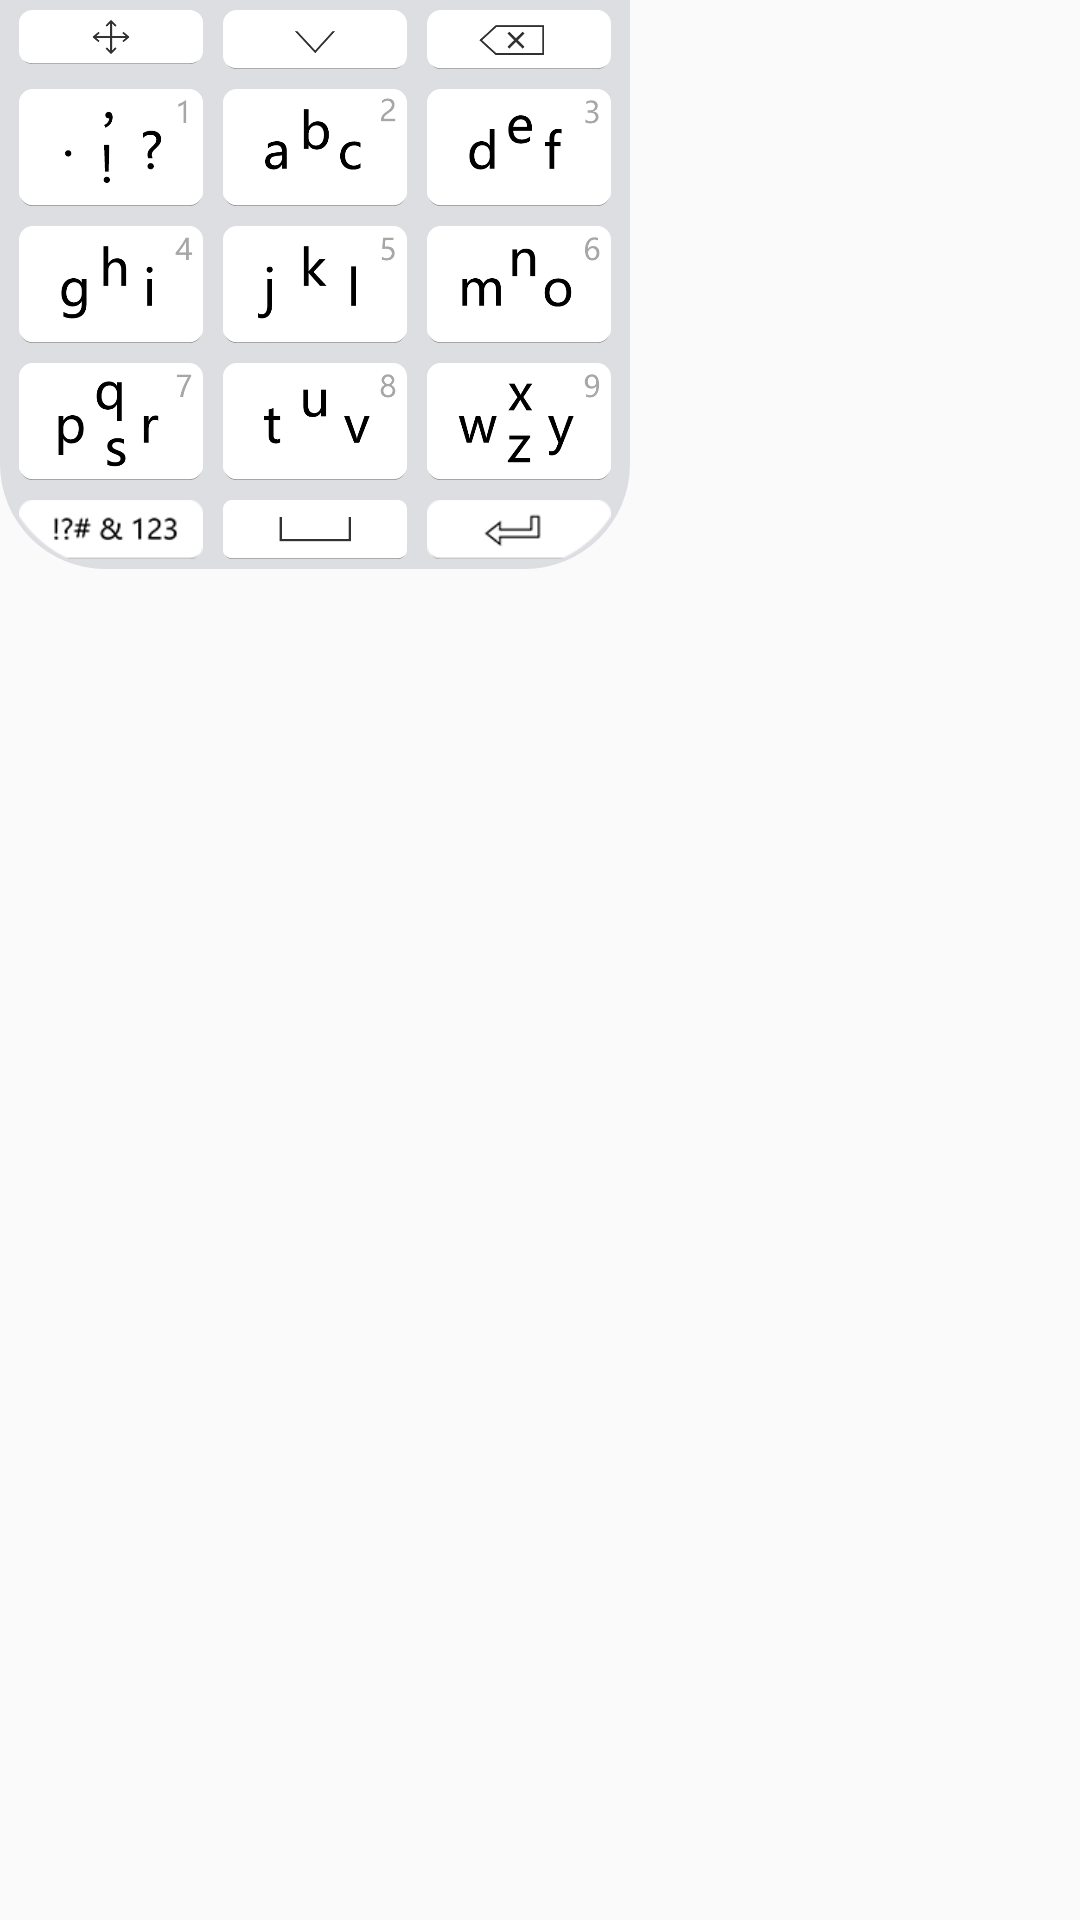

Reconstruct the res/layout file that produces this screen, plus the resources it refers to.
<!-- AndroidManifest.xml: application theme AppTheme -->
<!-- res/layout/keyboard.xml -->
<?xml version="1.0" encoding="utf-8"?>
<LinearLayout xmlns:android="http://schemas.android.com/apk/res/android"
    android:orientation="vertical"
    android:layout_width="wrap_content"
    android:layout_height="wrap_content">

    <FrameLayout
        android:layout_width="wrap_content"
        android:layout_height="wrap_content"
        android:background="@drawable/keyboard_shape_corner">
        <TableLayout
            android:layout_width="match_parent"
            android:layout_height="match_parent">
            <TableRow>

                <Button
                    android:id="@+id/direction"
                    android:layout_width="10.5mm"
                    android:layout_height="18dp"
                    android:layout_marginBottom="0.55mm"
                    android:layout_marginLeft="1.1mm"
                    android:layout_marginRight="0.55mm"
                    android:layout_marginTop="0.55mm"
                    android:background="@drawable/direction"
                    android:gravity="center"
                    android:padding="0mm"
                    android:text="button_direction"
                    android:textColor="@color/transparent"
                    android:textAllCaps="false"
                    android:textSize="18sp" />

                <Button
                    android:id="@+id/hide"
                    android:background="@drawable/hide"
                    android:layout_width="10.5mm"
                    android:layout_height="3.35mm"
                    android:layout_marginBottom="0.55mm"
                    android:layout_marginLeft="0.55mm"
                    android:layout_marginRight="0.55mm"
                    android:layout_marginTop="0.55mm"
                    android:gravity="center"
                    android:padding="0mm"
                    android:text="button_hide"
                    android:textColor="@color/transparent"
                    android:textAllCaps="false"
                    android:textSize="18sp" />

                <Button
                    android:id="@+id/back"
                    android:background="@drawable/back"
                    android:gravity="center"
                    android:padding="0mm"
                    android:textSize="18sp"
                    android:text="button_back"
                    android:textColor="@color/transparent"
                    android:layout_width="10.5mm"
                    android:layout_height="3.35mm"
                    android:layout_marginLeft="0.55mm"
                    android:layout_marginTop="0.55mm"
                    android:layout_marginBottom="0.55mm"
                    android:layout_marginRight="1.1mm"
                    android:textAllCaps="false" />
            </TableRow>
            <TableRow>
                <Button
                    android:id="@+id/button1"
                    android:gravity="center"
                    android:padding="0mm"
                    android:background="@drawable/mark"
                    android:textColor="@color/transparent"
                    android:textSize="18sp"
                    android:layout_width="10.5mm"
                    android:layout_height="6.7mm"
                    android:layout_marginLeft="1.1mm"
                    android:layout_marginTop="0.55mm"
                    android:layout_marginBottom="0.55mm"
                    android:layout_marginRight="0.55mm"
                    android:textAllCaps="false"
                    android:text=".,?!" />
                <Button
                    android:id="@+id/button2"
                    android:gravity="center"
                    android:background="@drawable/abc"
                    android:textColor="@color/transparent"
                    android:padding="0mm"
                    android:textSize="18sp"
                    android:layout_width="10.5mm"
                    android:layout_height="6.7mm"
                    android:layout_margin="0.55mm"
                    android:textAllCaps="false"
                    android:text="abc" />
                <Button
                    android:id="@+id/button3"
                    android:background="@drawable/def"
                    android:textColor="@color/transparent"
                    android:gravity="center"
                    android:padding="0mm"
                    android:textSize="18sp"
                    android:layout_width="10.5mm"
                    android:layout_height="6.7mm"
                    android:layout_marginLeft="0.55mm"
                    android:layout_marginTop="0.55mm"
                    android:layout_marginBottom="0.55mm"
                    android:layout_marginRight="1.1mm"
                    android:textAllCaps="false"
                    android:text="def" />
            </TableRow>
            <TableRow>
                <Button
                    android:id="@+id/button4"
                    android:background="@drawable/ghi"
                    android:textColor="@color/transparent"
                    android:gravity="center"
                    android:padding="0mm"
                    android:textSize="18sp"
                    android:layout_width="10.5mm"
                    android:layout_height="6.7mm"
                    android:layout_marginLeft="1.1mm"
                    android:layout_marginTop="0.55mm"
                    android:layout_marginBottom="0.55mm"
                    android:layout_marginRight="0.55mm"
                    android:textAllCaps="false"
                    android:text="ghi" />
                <Button
                    android:id="@+id/button5"
                    android:background="@drawable/jkl"
                    android:textColor="@color/transparent"
                    android:gravity="center"
                    android:padding="0mm"
                    android:textSize="18sp"
                    android:layout_width="10.5mm"
                    android:layout_height="6.7mm"
                    android:layout_margin="0.55mm"
                    android:textAllCaps="false"
                    android:text="jkl" />
                <Button
                    android:id="@+id/button6"
                    android:gravity="center"
                    android:padding="0mm"
                    android:textSize="18sp"
                    android:background="@drawable/mno"
                    android:textColor="@color/transparent"
                    android:layout_width="10.5mm"
                    android:layout_height="6.7mm"
                    android:layout_marginLeft="0.55mm"
                    android:layout_marginTop="0.55mm"
                    android:layout_marginBottom="0.55mm"
                    android:layout_marginRight="1.1mm"
                    android:textAllCaps="false"
                    android:text="mno" />
            </TableRow>
            <TableRow>
                <Button
                    android:id="@+id/button7"
                    android:background="@drawable/pqrs"
                    android:textColor="@color/transparent"
                    android:gravity="center"
                    android:padding="0mm"
                    android:textSize="18sp"
                    android:layout_width="10.5mm"
                    android:layout_height="6.7mm"
                    android:layout_marginLeft="1.1mm"
                    android:layout_marginTop="0.55mm"
                    android:layout_marginBottom="0.55mm"
                    android:layout_marginRight="0.55mm"
                    android:textAllCaps="false"
                    android:text="pqrs" />
                <Button
                    android:id="@+id/button8"
                    android:background="@drawable/tuv"
                    android:textColor="@color/transparent"
                    android:gravity="center"
                    android:padding="0mm"
                    android:textSize="18sp"
                    android:layout_width="10.5mm"
                    android:layout_height="6.7mm"
                    android:layout_margin="0.55mm"
                    android:textAllCaps="false"
                    android:text="tuv" />
                <Button
                    android:id="@+id/button9"
                    android:gravity="center"
                    android:background="@drawable/wxyz"
                    android:textColor="@color/transparent"
                    android:padding="0mm"
                    android:textSize="18sp"
                    android:layout_width="10.5mm"
                    android:layout_height="6.7mm"
                    android:layout_marginLeft="0.55mm"
                    android:layout_marginTop="0.55mm"
                    android:layout_marginBottom="0.55mm"
                    android:layout_marginRight="1.1mm"
                    android:textAllCaps="false"
                    android:text="wxyz" />
            </TableRow>
            <TableRow>
                <Button
                    android:id="@+id/change"
                    android:background="@drawable/marks"
                    android:gravity="center"
                    android:padding="0mm"
                    android:textSize="18sp"
                    android:text="button_marks"
                    android:textColor="@color/transparent"
                    android:layout_width="10.5mm"
                    android:layout_height="3.35mm"
                    android:layout_marginLeft="1.1mm"
                    android:layout_marginTop="0.55mm"
                    android:layout_marginRight="0.55mm"
                    android:textAllCaps="false" />

                <Button
                    android:id="@+id/space"
                    android:background="@drawable/space"
                    android:layout_width="10.5mm"
                    android:layout_height="3.35mm"
                    android:layout_marginLeft="0.55mm"
                    android:layout_marginRight="0.55mm"
                    android:layout_marginTop="0.55mm"
                    android:gravity="center"
                    android:text="button_space"
                    android:textColor="@color/transparent"
                    android:padding="0mm"
                    android:textAllCaps="false"
                    android:textSize="18sp" />

                <Button
                    android:id="@+id/enter"
                    android:background="@drawable/enter"
                    android:gravity="center"
                    android:padding="0mm"
                    android:textSize="18sp"
                    android:text="button_enter"
                    android:textColor="@color/transparent"
                    android:layout_width="10.5mm"
                    android:layout_height="3.35mm"
                    android:layout_marginLeft="0.55mm"
                    android:layout_marginTop="0.55mm"
                    android:layout_marginBottom="0.55mm"
                    android:layout_marginRight="1.1mm"
                    android:textAllCaps="false" />
            </TableRow>
        </TableLayout>
    </FrameLayout>

</LinearLayout>
<!-- resources referenced by this layout -->
<resources>
  <color name="transparent">#00ffffff</color>
  <!-- drawable abc: png bitmap (drawable, 7449 bytes) -->
  <!-- drawable back: png bitmap (drawable, 4723 bytes) -->
  <!-- drawable def: png bitmap (drawable, 7157 bytes) -->
  <!-- drawable direction: png bitmap (drawable, 4801 bytes) -->
  <!-- drawable enter: png bitmap (drawable, 1409 bytes) -->
  <!-- drawable ghi: png bitmap (drawable, 6459 bytes) -->
  <!-- drawable hide: png bitmap (drawable, 4431 bytes) -->
  <!-- drawable jkl: png bitmap (drawable, 5263 bytes) -->
  <!-- drawable keyboard_shape_corner (drawable) -->
  <?xml version="1.0" encoding="utf-8"?>
  <shape xmlns:android="http://schemas.android.com/apk/res/android">
      <solid android:color="@color/gray" />
      <corners
          android:bottomRightRadius="6mm"
          android:bottomLeftRadius="6mm"/>
  
  </shape>
  <!-- drawable mark: png bitmap (drawable, 5501 bytes) -->
  <!-- drawable marks: png bitmap (drawable, 2599 bytes) -->
  <!-- drawable mno: png bitmap (drawable, 7162 bytes) -->
  <!-- drawable pqrs: png bitmap (drawable, 7940 bytes) -->
  <!-- drawable space: png bitmap (drawable, 2324 bytes) -->
  <!-- drawable tuv: png bitmap (drawable, 6523 bytes) -->
  <!-- drawable wxyz: png bitmap (drawable, 9221 bytes) -->
  <style name="AppTheme" parent="Theme.AppCompat.Light.DarkActionBar">
          
          <item name="windowActionBar">false</item>
          <item name="windowNoTitle">true</item>
          <item name="colorAccent">@color/blue</item>
      </style>
  <color name="gray">#dddee2</color>
  <color name="blue">#1b88fe</color>
</resources>
